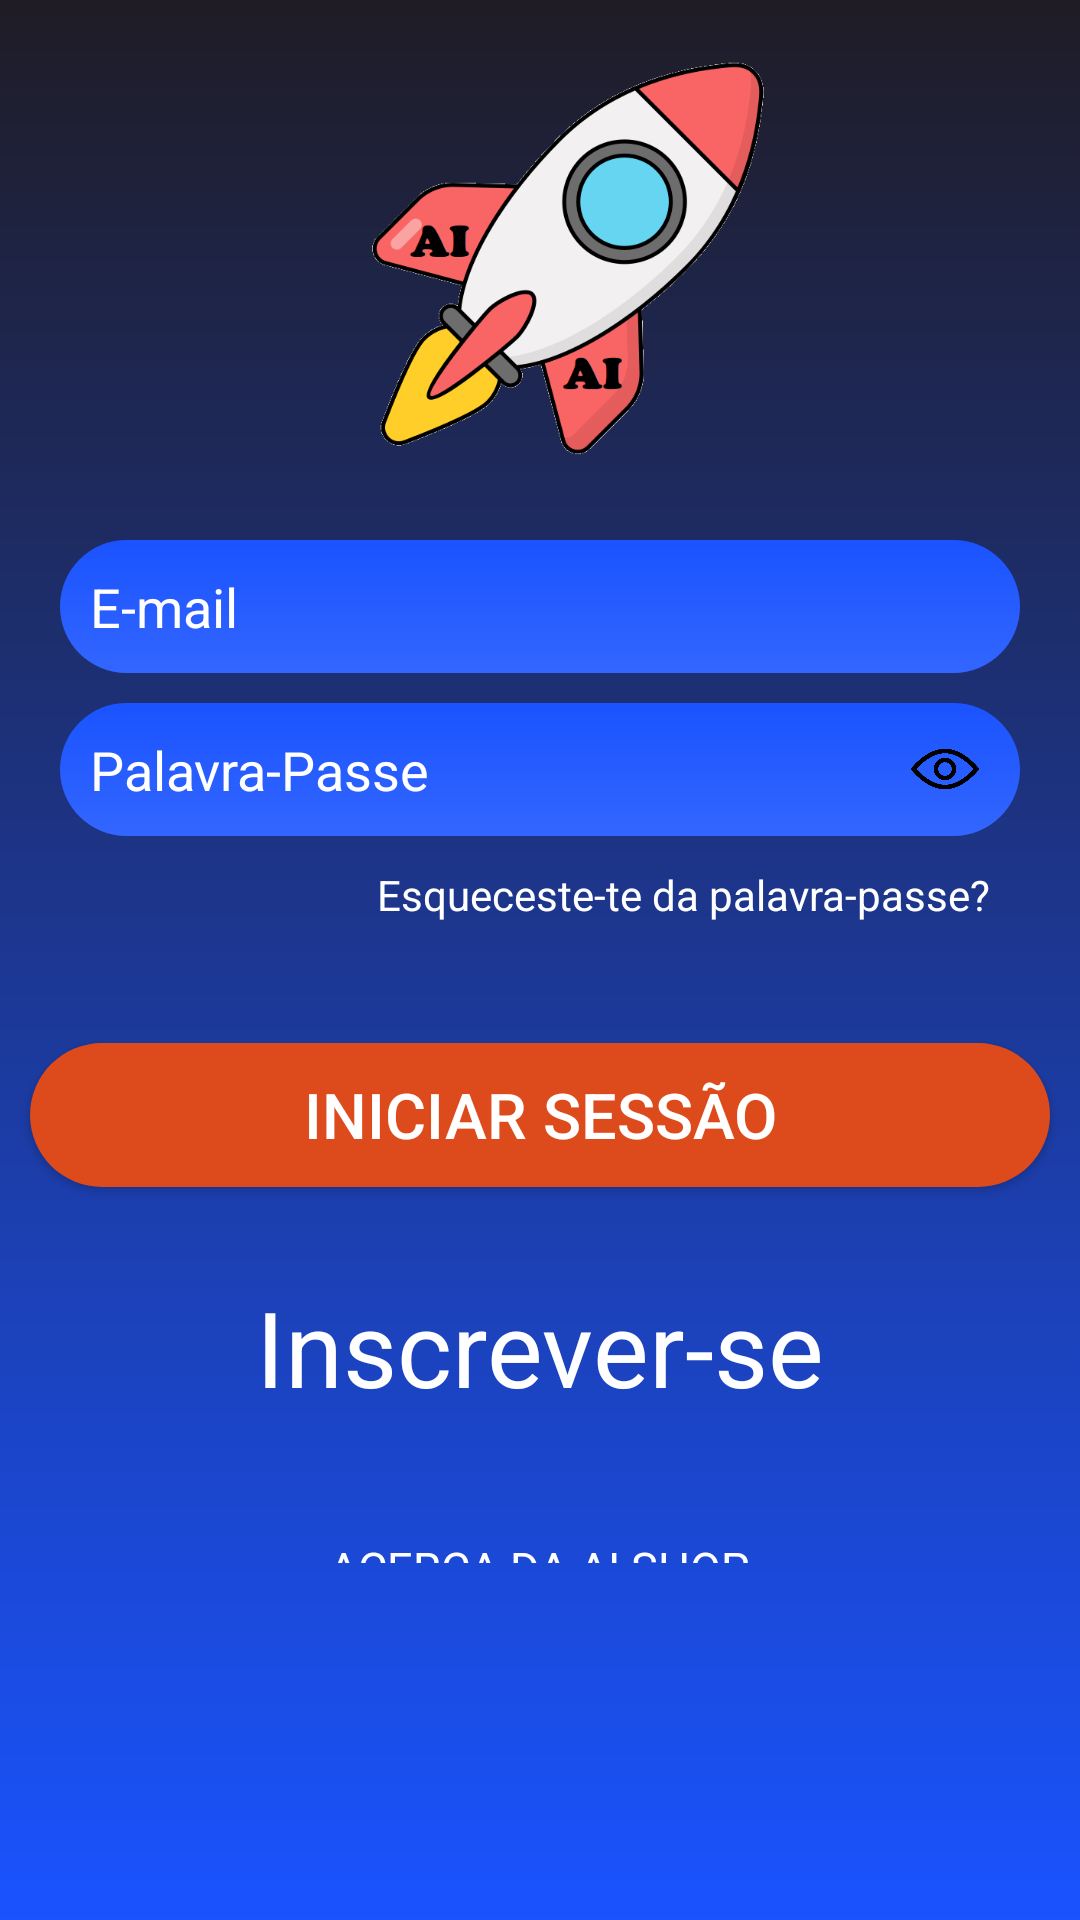

Write the Android layout XML for this screen, with the resource values it uses.
<!-- AndroidManifest.xml: activity theme LoginPage -->
<!-- res/layout/activity_login.xml -->
<?xml version="1.0" encoding="utf-8"?>
<RelativeLayout xmlns:android="http://schemas.android.com/apk/res/android"
    xmlns:app="http://schemas.android.com/apk/res-auto"
    xmlns:tools="http://schemas.android.com/tools"
    android:layout_width="match_parent"
    android:layout_height="match_parent"
    android:background="@drawable/login_background"
    tools:context=".activities.LoginActivity">



    <LinearLayout
        android:layout_width="match_parent"
        android:layout_height="wrap_content"
        android:layout_alignParentBottom="true"
        android:layout_marginBottom="119dp"
        android:orientation="vertical">

        <ImageView
            android:layout_width="170dp"
            android:layout_height="170dp"
            android:layout_gravity="center_horizontal"
            android:src="@drawable/foguetesemfundo" />

        <EditText
            android:id="@+id/editText_Email"
            android:layout_width="match_parent"
            android:layout_height="wrap_content"
            android:layout_marginStart="20dp"
            android:layout_marginTop="10dp"
            android:layout_marginEnd="20dp"
            android:background="@drawable/login_edit_background"
            android:hint="@string/login_email"
            android:padding="10dp"
            android:textColorHint="@color/white" />

        <FrameLayout
            android:layout_width="match_parent"
            android:layout_height="wrap_content"
            android:layout_marginStart="20dp"
            android:layout_marginEnd="20dp">

            <EditText
                android:id="@+id/editText_Password"
                android:layout_width="match_parent"
                android:layout_height="wrap_content"
                android:layout_marginTop="10dp"
                android:background="@drawable/login_edit_background"
                android:hint="@string/login_password"
                android:inputType="textPassword"
                android:padding="10dp"
                android:textColorHint="@color/white" />

            <ImageView
                android:id="@+id/imgShowPass"
                android:layout_width="30dp"
                android:layout_height="30dp"
                android:layout_gravity="end"
                android:layout_marginTop="17dp"
                android:layout_marginEnd="10dp"
                android:padding="3dp"
                android:src="@drawable/show" />

        </FrameLayout>

        <TextView
            android:id="@+id/textView_recuperar_pass"
            android:layout_width="wrap_content"
            android:layout_height="wrap_content"
            android:layout_gravity="end"
            android:layout_marginStart="20dp"
            android:layout_marginEnd="20dp"
            android:padding="10dp"
            android:text="@string/login_forgetUrPassword"
            android:textColor="@color/white" />

        <ProgressBar
            android:id="@+id/mainCategoryPB"
            android:layout_width="match_parent"
            android:layout_height="wrap_content"
            android:indeterminateTint="@color/colorBlue"
            android:visibility="gone"
            app:layout_constraintBottom_toBottomOf="parent"
            app:layout_constraintEnd_toEndOf="parent"
            app:layout_constraintStart_toStartOf="parent"
            app:layout_constraintTop_toTopOf="parent" />

        <androidx.appcompat.widget.AppCompatButton
            android:id="@+id/button_login"
            android:layout_width="match_parent"
            android:layout_height="match_parent"
            android:layout_marginStart="10dp"
            android:layout_marginTop="30dp"
            android:layout_marginEnd="10dp"
            android:layout_marginBottom="30dp"
            android:background="@drawable/button_background"
            android:text="@string/login_iniciarSessao"
            android:textAllCaps="false"
            android:textSize="21sp" />



        <TextView
            android:id="@+id/textView_registerNow"
            android:layout_width="wrap_content"
            android:layout_height="wrap_content"
            android:layout_gravity="center_horizontal"
            android:text="@string/login_inscrever_se"
            android:textColor="@color/white"
            android:textSize="35sp" />

        <View
            android:layout_width="match_parent"
            android:layout_height="40dp" />

        <TextView
            android:id="@+id/textView_informacao"
            android:layout_width="wrap_content"
            android:layout_height="wrap_content"
            android:layout_gravity="center_horizontal"
            android:text="@string/login_acerca_da_ai_shop"
            android:textColor="@color/white"
            android:textSize="15sp" />


    </LinearLayout>


</RelativeLayout>
<!-- resources referenced by this layout -->
<resources>
  <color name="colorBlue">#1a53ff</color>
  <color name="white">#FFFFFFFF</color>
  <!-- drawable button_background (drawable) -->
  <?xml version="1.0" encoding="utf-8"?>
  <shape xmlns:android="http://schemas.android.com/apk/res/android">
  
      <solid android:color="@color/colorAccent"></solid>
      <corners android:radius="50dp" />
  
  </shape>
  <!-- drawable foguetesemfundo: png bitmap (drawable-v24, 68388 bytes) -->
  <!-- drawable login_background (drawable-v24) -->
  <?xml version="1.0" encoding="utf-8"?>
  <shape xmlns:android="http://schemas.android.com/apk/res/android"
      android:shape="rectangle">
      <gradient android:startColor="@color/colorPrimaryDark"
          android:endColor="@color/colorBlue"
          android:angle="270"></gradient>
  
  </shape>
  <!-- drawable login_edit_background (drawable-v24) -->
  <?xml version="1.0" encoding="utf-8"?>
  <shape xmlns:android="http://schemas.android.com/apk/res/android"
      android:shape="rectangle">
      <gradient android:startColor="@color/colorBlue"
          android:endColor="#3366ff"
          android:angle="270"></gradient>
  
      <corners android:radius="30dp"></corners>
  
  </shape>
  <!-- drawable show: png bitmap (drawable, 12535 bytes) -->
  <string name="login_acerca_da_ai_shop">ACERCA DA AI SHOP</string>
  <string name="login_email">E-mail</string>
  <string name="login_forgetUrPassword">Esqueceste-te da palavra-passe?</string>
  <string name="login_iniciarSessao">INICIAR SESSÃO</string>
  <string name="login_inscrever_se">Inscrever-se</string>
  <string name="login_password">Palavra-Passe</string>
  <style name="LoginPage" parent="Theme.AppCompat">
          
          <item name="colorPrimary">@color/colorPrimary</item>
          <item name="colorPrimaryDark">@color/colorPrimaryDark</item>
          <item name="colorAccent">@color/colorPrimary</item>
  
  
      </style>
  <color name="colorAccent">#DD4B1D</color>
  <color name="colorPrimaryDark">#1F1C26</color>
  <color name="colorPrimary">#2C273C</color>
</resources>
